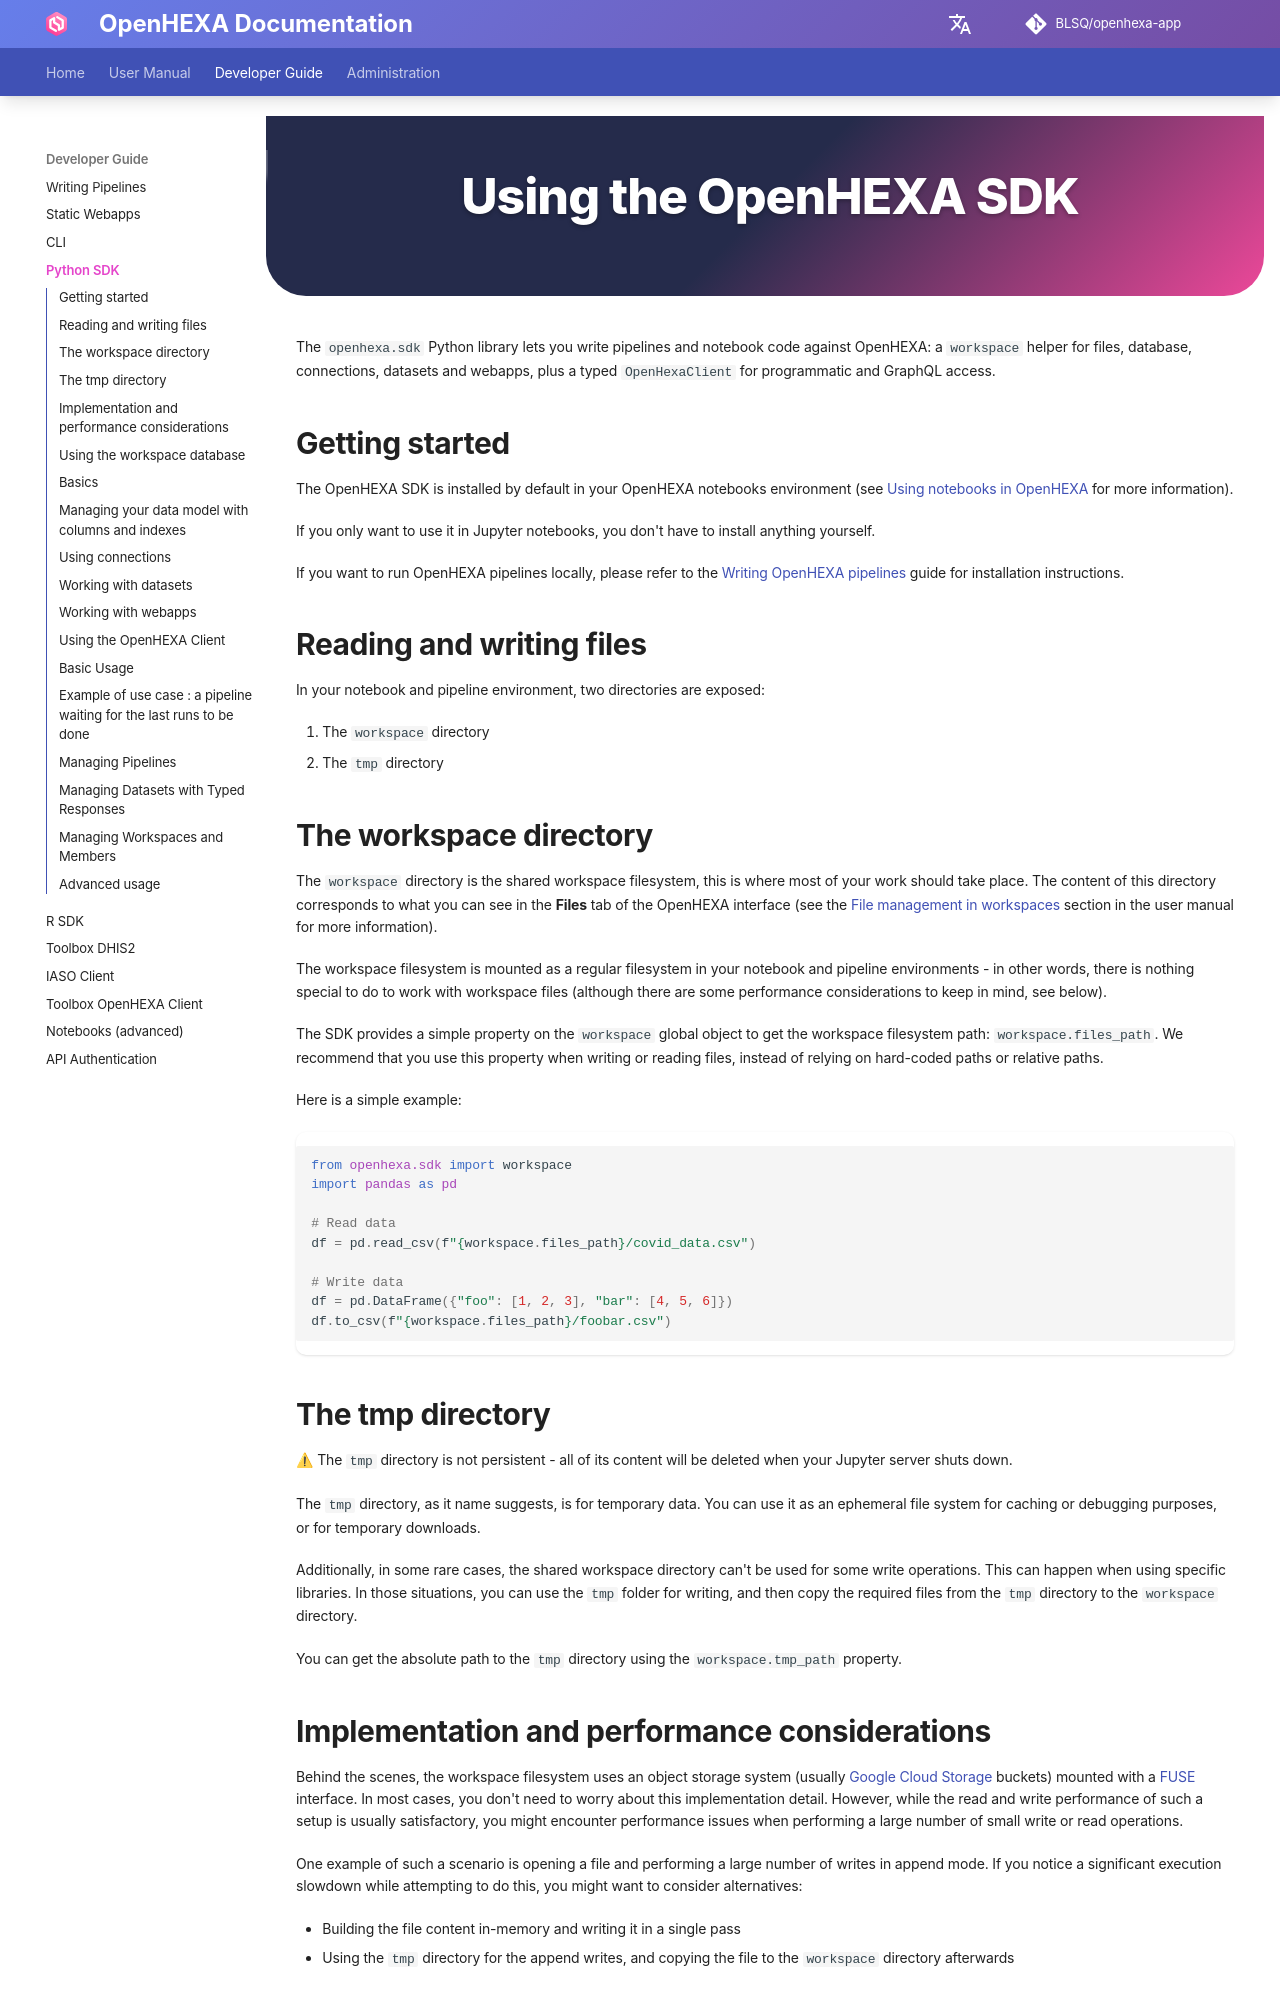

repository: BLSQ/openhexa-app · page: sdk/index.html · generator: mkdocs

<div class="hero-section">
  <h1><i class="fas fa-hexagon" style="margin-right: 0.5rem;"></i>Using the OpenHEXA SDK</h1>
</div>
</div>

The `openhexa.sdk` Python library lets you write pipelines and notebook code against OpenHEXA: a `workspace` helper for files, database, connections, datasets and webapps, plus a typed `OpenHexaClient` for programmatic and GraphQL access.

## Getting started

The OpenHEXA SDK is installed by default in your OpenHEXA notebooks environment (see [Using notebooks in OpenHEXA](notebooks-advanced.md) for more information).

If you only want to use it in Jupyter notebooks, you don't have to install anything yourself.

If you want to run OpenHEXA pipelines locally, please refer to the [Writing OpenHEXA pipelines](writing-pipelines.md) guide for installation instructions.


## Reading and writing files

In your notebook and pipeline environment, two directories are exposed:

1. The `workspace` directory
1. The `tmp` directory

## The workspace directory

The `workspace` directory is the shared workspace filesystem, this is where most of your work should take place. The content of this directory corresponds to what you can see in the **Files** tab of the OpenHEXA interface (see the [File management in workspaces](files.md) section in the user manual for more information).

The workspace filesystem is mounted as a regular filesystem in your notebook and pipeline environments - in other words, there is nothing special to do to work with workspace files (although there are some performance considerations to keep in mind, see below).

The SDK provides a simple property on the `workspace` global object to get the workspace filesystem path: `workspace.files_path`. We recommend that you use this property when writing or reading files, instead of relying on hard-coded paths or relative paths.

Here is a simple example:

```python
from openhexa.sdk import workspace
import pandas as pd

# Read data
df = pd.read_csv(f"{workspace.files_path}/covid_data.csv")

# Write data
df = pd.DataFrame({"foo": [1, 2, 3], "bar": [4, 5, 6]})
df.to_csv(f"{workspace.files_path}/foobar.csv")
```

## The tmp directory

⚠ The `tmp` directory is not persistent - all of its content will be deleted when your Jupyter server shuts down.

The `tmp` directory, as it name suggests, is for temporary data. You can use it as an ephemeral file system for caching or debugging purposes, or for temporary downloads.

Additionally, in some rare cases, the shared workspace directory can't be used for some write operations. This can happen when using specific libraries. In those situations, you can use the `tmp` folder for writing, and then copy the required files from the `tmp` directory to the `workspace` directory.

You can get the absolute path to the `tmp` directory using the `workspace.tmp_path` property.
